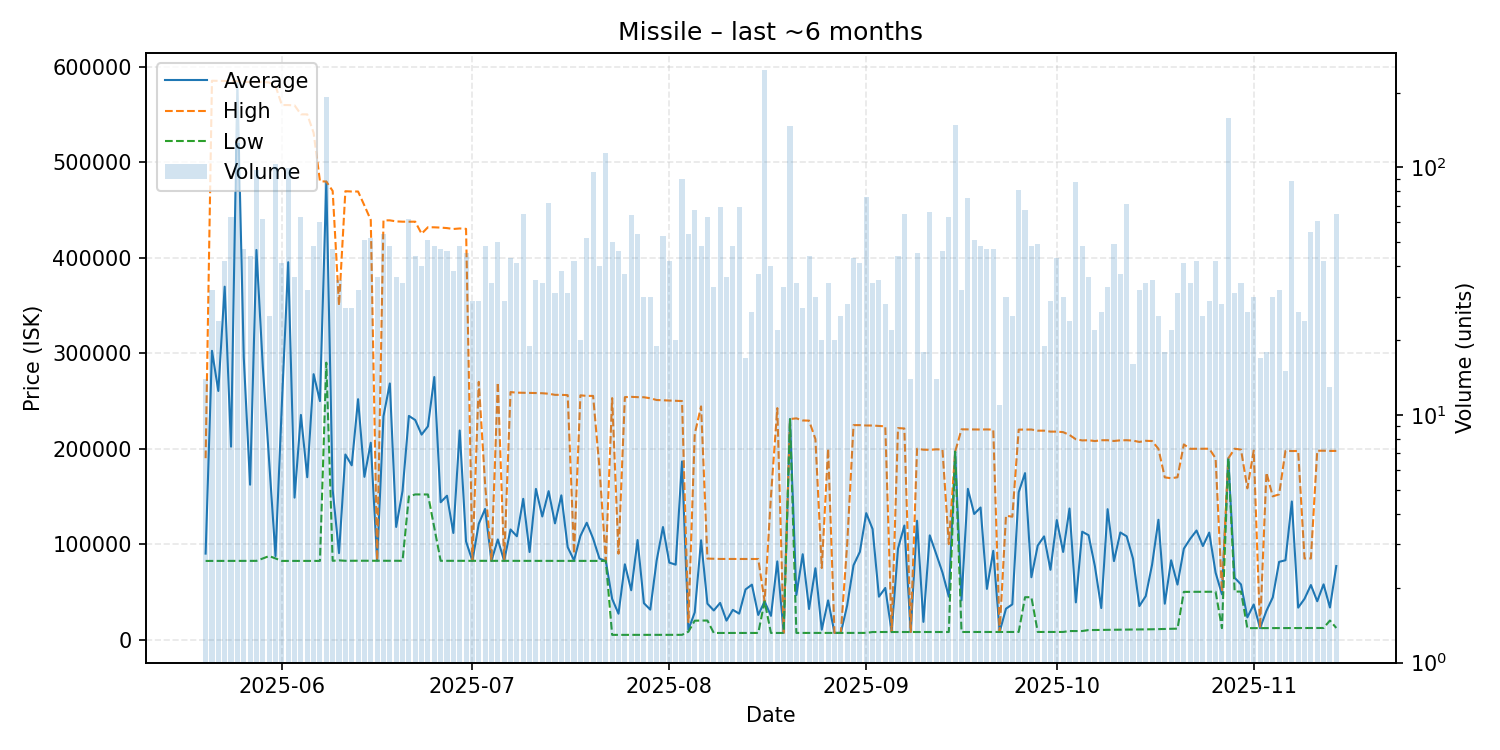

Source data for this figure (header and first rows):
date, average, highest, lowest, order_count, volume
2025-05-20, 90103, 190000, 82420, 12, 14
2025-05-21, 302405, 585200, 82440, 23, 32
2025-05-22, 260368, 585000, 82440, 18, 24
2025-05-23, 369565, 584900, 82440, 18, 42
2025-05-24, 202071, 584900, 82450, 25, 63
2025-05-25, 584000, 584600, 82460, 34, 125
2025-05-26, 295933, 584100, 82490, 28, 47
2025-05-27, 162237, 583800, 82480, 25, 44
2025-05-28, 407970, 583900, 82490, 36, 98
2025-05-29, 286156, 583900, 85010, 25, 62
2025-05-30, 186568, 583300, 87510, 19, 25
2025-05-31, 87510, 579900, 85040, 31, 103
2025-06-01, 246250, 559750, 82430, 26, 41
2025-06-02, 395182, 559700, 82430, 35, 99
2025-06-03, 148684, 559400, 82430, 19, 36
2025-06-04, 235279, 550000, 82430, 33, 63
2025-06-05, 170087, 549950, 82430, 15, 32
2025-06-06, 277934, 530700, 82430, 21, 48
2025-06-07, 249771, 480000, 82450, 25, 60
2025-06-08, 479500, 479600, 290000, 43, 192
2025-06-09, 156862, 469800, 82550, 25, 47
2025-06-10, 90614, 349900, 83000, 22, 35
2025-06-11, 193850, 469500, 82560, 20, 27
2025-06-12, 182515, 469200, 82620, 17, 27
2025-06-13, 251746, 469200, 82620, 20, 32
2025-06-14, 170472, 454500, 82600, 24, 51
2025-06-15, 206167, 439400, 82630, 22, 52
2025-06-16, 82692, 83000, 82630, 22, 36
2025-06-17, 233904, 439000, 82630, 27, 54
2025-06-18, 268211, 439000, 82570, 16, 48
2025-06-19, 118008, 437900, 82570, 19, 36
2025-06-20, 155665, 437600, 82570, 19, 34
2025-06-21, 234250, 437600, 150000, 27, 62
2025-06-22, 229925, 437600, 152050, 26, 44
2025-06-23, 214662, 425000, 152000, 26, 40
2025-06-24, 223304, 431800, 152000, 28, 51
2025-06-25, 274967, 431700, 117230, 27, 48
2025-06-26, 143848, 431400, 82550, 24, 47
2025-06-27, 150682, 430900, 82550, 20, 46
2025-06-28, 111701, 429950, 82490, 19, 38
2025-06-29, 218976, 430500, 82490, 29, 48
2025-06-30, 102787, 430100, 82490, 22, 45
2025-07-01, 82511, 82520, 82500, 13, 29
2025-07-02, 121286, 269900, 82520, 17, 29
2025-07-03, 136854, 162600, 82500, 24, 48
2025-07-04, 82500, 82500, 82490, 17, 34
2025-07-05, 104922, 269400, 82490, 26, 50
2025-07-06, 82488, 82490, 82440, 16, 29
2025-07-07, 115366, 259200, 82490, 19, 43
2025-07-08, 108255, 258600, 82490, 24, 41
2025-07-09, 147431, 258500, 82490, 36, 65
2025-07-10, 91750, 258300, 82500, 16, 19
2025-07-11, 157800, 258200, 82500, 19, 35
2025-07-12, 128960, 258000, 82510, 22, 34
2025-07-13, 155478, 257500, 82520, 32, 72
2025-07-14, 121748, 256300, 82520, 15, 31
2025-07-15, 151106, 256300, 82510, 20, 38
2025-07-16, 96848, 256000, 82510, 23, 31
2025-07-17, 83045, 90000, 82510, 14, 42
2025-07-18, 108512, 255800, 82520, 14, 20
... 119 more rows
